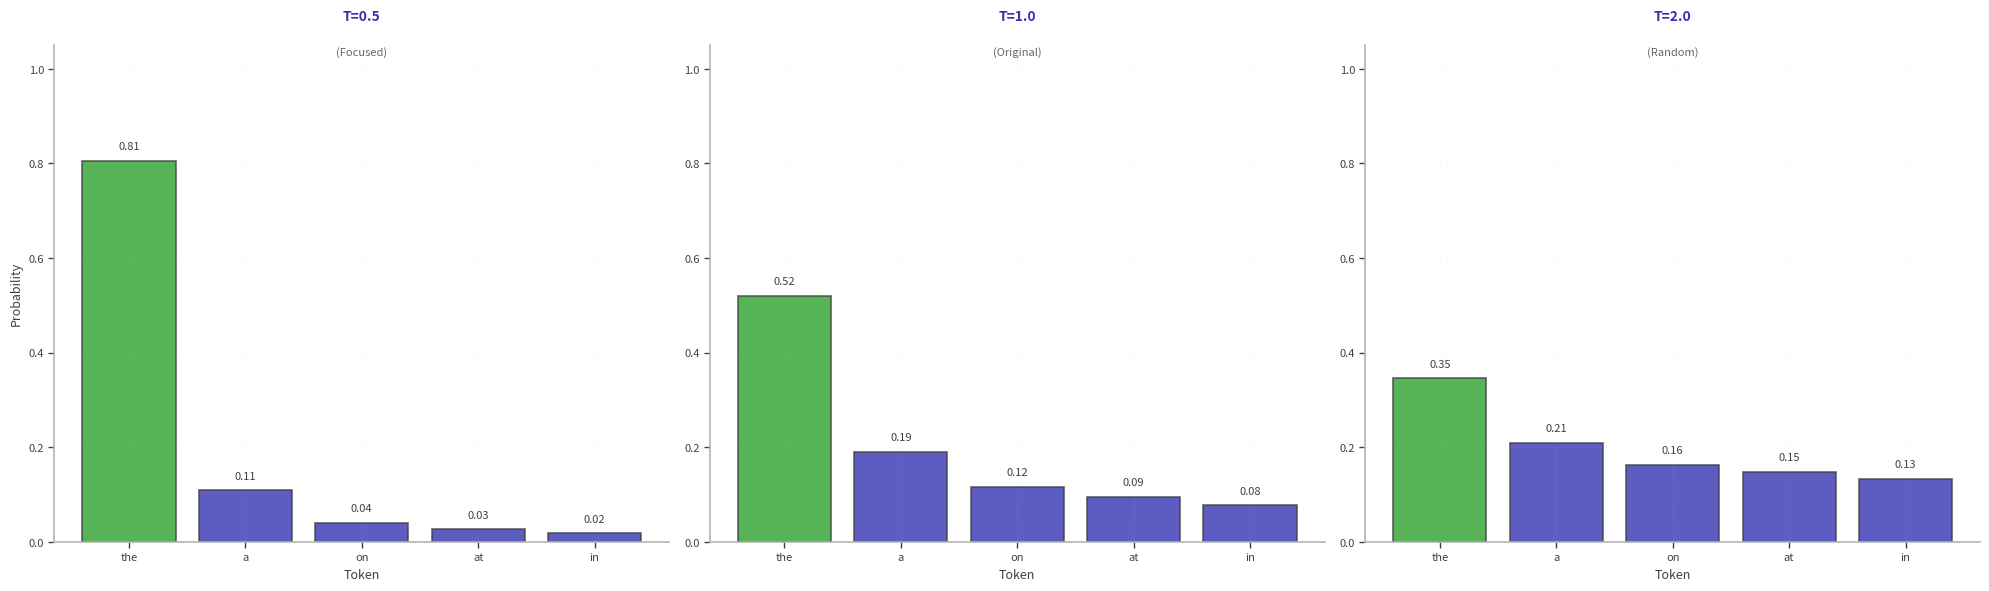

Generate this figure with matplotlib: (Note: this script raises an exception after producing the figure.)
"""
Temperature Effects Chart - Brand New Design

Ultra-minimal fonts (8-10pt) for slide readability.
Simple bar chart comparison across three temperature values.
"""

import matplotlib
matplotlib.use('Agg')
import matplotlib.pyplot as plt
import numpy as np

def create_temperature_chart():
    """Generate temperature effects visualization with minimal fonts."""

    # Create figure - MUCH larger size with same minimal fonts
    fig, (ax1, ax2, ax3) = plt.subplots(1, 3, figsize=(20, 6))

    # Sample data
    words = ['the', 'a', 'on', 'at', 'in']
    base_logits = np.array([2.0, 1.0, 0.5, 0.3, 0.1])

    # Three temperature settings
    temps = [0.5, 1.0, 2.0]
    titles = ['T=0.5', 'T=1.0', 'T=2.0']
    subtitles = ['(Focused)', '(Original)', '(Random)']

    for idx, (ax, temp, title, subtitle) in enumerate(zip([ax1, ax2, ax3], temps, titles, subtitles)):
        # Calculate probabilities with temperature
        scaled = base_logits / temp
        probs = np.exp(scaled) / np.sum(np.exp(scaled))

        # Create bars
        colors = ['#3333B2' if i != np.argmax(probs) else '#2CA02C' for i in range(len(words))]
        bars = ax.bar(words, probs, color=colors, alpha=0.8, edgecolor='#404040', linewidth=1.2)

        # Add value labels - SMALL
        for i, p in enumerate(probs):
            ax.text(i, p + 0.02, f'{p:.2f}', ha='center', va='bottom',
                   fontsize=8, color='#404040')

        # Title - SMALL
        ax.text(0.5, 1.05, title, transform=ax.transAxes,
               fontsize=10, fontweight='bold', ha='center', color='#3333B2')
        ax.text(0.5, 0.98, subtitle, transform=ax.transAxes,
               fontsize=8, ha='center', color='#666666', style='italic')

        # Axes
        ax.set_ylim(0, 1.05)
        ax.set_xlabel('Token', fontsize=9, color='#404040')

        if idx == 0:
            ax.set_ylabel('Probability', fontsize=9, color='#404040')

        # Clean style
        ax.spines['top'].set_visible(False)
        ax.spines['right'].set_visible(False)
        ax.spines['left'].set_color('#B4B4B4')
        ax.spines['bottom'].set_color('#B4B4B4')
        ax.spines['left'].set_linewidth(1.2)
        ax.spines['bottom'].set_linewidth(1.2)
        ax.tick_params(labelsize=8, colors='#404040', width=1, length=4)
        ax.grid(True, alpha=0.12, linestyle='--', linewidth=0.6, color='#CCCCCC')
        ax.set_facecolor('white')

    plt.tight_layout()

    # Save to main figures directory
    output_path = '../../figures/temperature_effects_bsc.pdf'
    plt.savefig(output_path, dpi=300, bbox_inches='tight')
    plt.close()

    print(f"Generated: {output_path}")
    print("Font sizes: titles=10pt, labels=9pt, values=8pt, ticks=8pt")

if __name__ == '__main__':
    create_temperature_chart()
